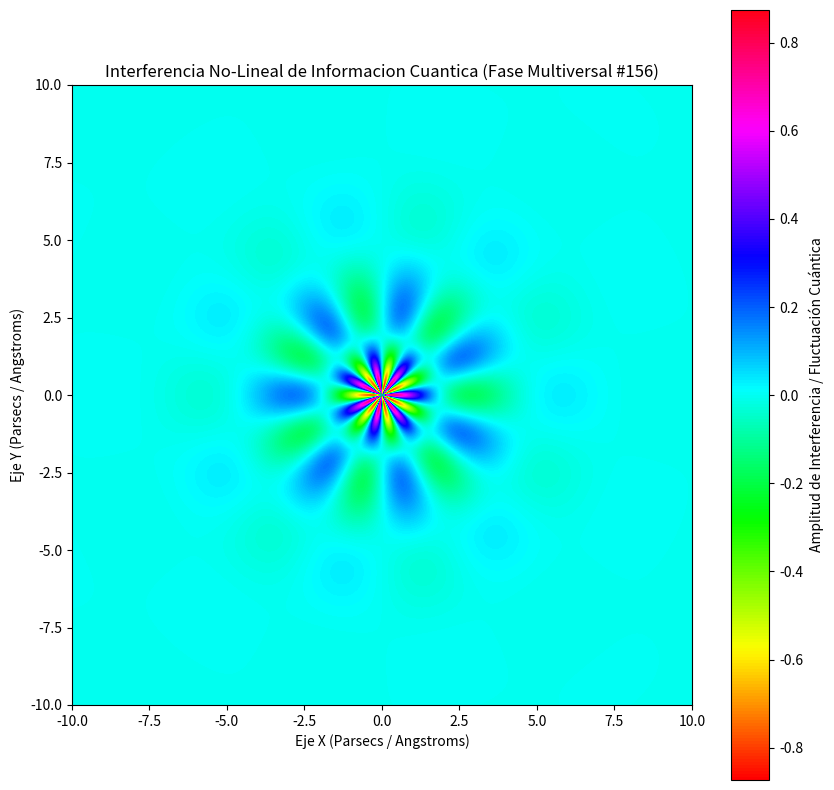

Recreate this plot in Python.
%matplotlib inline
# Simulación Multiversal: Informacion Cuantica - Variante 156
import numpy as np
import matplotlib.pyplot as plt

# Parámetros Físicos No-Lineales
omega_1 = 1.072
omega_2 = 7.016
lambda_decay = 0.572
phase_shift = 1.096

x = np.linspace(-10, 10, 800)
y = np.linspace(-10, 10, 800)
X, Y = np.meshgrid(x, y)

# Dinámica de Fluidos / Campos Tensor-Escalares (Fase Multiversal)
R = np.sqrt(X**2 + Y**2) + 1e-5
Z = (np.sin(omega_1 * R + phase_shift) * np.cos(omega_2 * np.arctan2(Y, X))) * np.exp(-lambda_decay * R)

plt.figure(figsize=(10, 10))
plt.imshow(Z, cmap='hsv', extent=[-10, 10, -10, 10], origin='lower')
plt.colorbar(label='Amplitud de Interferencia / Fluctuación Cuántica')
plt.title(r'Interferencia No-Lineal de Informacion Cuantica (Fase Multiversal #156)')
plt.xlabel('Eje X (Parsecs / Angstroms)')
plt.ylabel('Eje Y (Parsecs / Angstroms)')
plt.show()
